Run: headless pygame with SDL's dummy video driver; simulated clock (each Clock.tick advances the game by its frame time, no real sleeping); random seed 0; keys injected as events and as key.get_pressed() state; no mouse input.
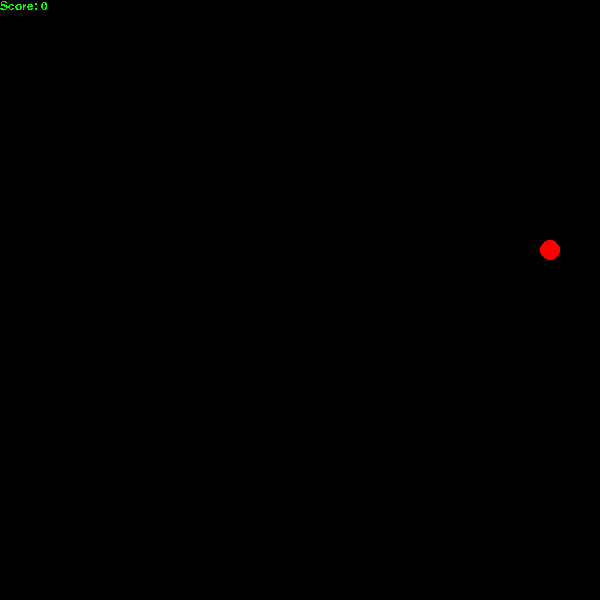
Frame 1 of 4 · flips 1–60 · no input
Frame 2 of 4 · flips 61–180 · tapped SPACE, RETURN · held RIGHT (→), D · screen unchanged from frame 1, image omitted
Frame 3 of 4 · flips 181–300 · held DOWN (↓), S · screen unchanged from frame 2, image omitted
Frame 4 of 4 · flips 301–420 · held LEFT (←), A, UP (↑), W · screen unchanged from frame 3, image omitted

The pygame program that drew these frames:

import pygame #library pygame
import random

width, height = 600, 600 #ukuran display dengan tinggi 600px dan lebar 600px
size = 20 
fps = 10 #nilai pada variabel fps untuk mengatur kecepatan snake

class Snake:
    #fungsi inisiasi untuk objek snake
    def __init__(self):
        self.segments = []
        self.vel_x = 1
        self.vel_y = 0
        self.create_snake()
        self.head = self.segments[0]
        self.alive = True
        self.score = 0
    
    #fungsi untuk membuat snake dengan jumlah 3 kotak
    def create_snake(self):
        x = 300
        for _ in range(3):
            self.add_segment(x, 300)
            x -= size
            
    #fungsi untuk menambahkan segment yang membentuk bagian ekornya
    def add_segment(self, posx, posy):
        new_segment = pygame.Rect(posx, posy, size, size)  
        self.segments.append(new_segment)
        
    #fungsi untuk menambahkan snake pada window
    def draw(self):
        for segment in self.segments:
            pygame.draw.rect(window,(255,255,255), segment)
            
    #fungsi update snake. untuk pemisahan bagian head dan ekor
    def update(self):
        for i in range(len(self.segments)-1,0,-1):
            self.segments[i].x = self.segments[i-1].x 
            self.segments[i].y = self.segments[i-1].y 
        self.head.x += self.vel_x * size
        self.head.y += self.vel_y * size
        
    #Fungsi untuk cek tabrakan bisa menabrak tembok dan apa yang trjadi? menabrak ekor sendiri dan apa yang terjadi? serta jika menabrak food dan apa yang terjadi?
    def check_collision(self):
        #keluar atau nabrak tembok
        if self.head.left < 0 or self.head.right > width or self.head.top < 0 or self.head.bottom > height:
            self.alive = False
        #cek collision head dengan segments
        for segment in self.segments[1:]:
            if self.head.colliderect(segment):
                self.alive = False
                
        #Cek collision dengan food
        if self.head.colliderect(food.rect):
            self.add_segment(self.segments[-1].x, self.segments[-1].y)
            food.reset_pos()
            self.score +=1
            return True 

    #membuat fungsi event handler untuk menggerakan snake dengan keyboard
    def up(self):
        if not self.head.y - self.segments[1].y == size: #membuat bentukan sudut disetiap pergerakan snake membuat gambar menjadi ralistis
            self.vel_x = 0
            self.vel_y = -1
    def down(self):
        if not self.head.y - self.segments[1].y == size:
            self.vel_x = 0
            self.vel_y = 1
    def left(self):
        if not self.head.x - self.segments[1].x == size:
            self.vel_x = -1
            self.vel_y = 1
    def right(self):
        if not self.head.x - self.segments[1].x == size:
            self.vel_x = 1
            self.vel_y = 0 
    def restart(self):
        self.__init__()

#membuat fungsi m=untuk menambahkan objek makanan
class Food:
    def __init__(self, player):
        self.player = player
        self.rect = pygame.Rect(0,0, size, size)
        self.reset_pos()
        
    def reset_pos(self):
        is_valid = False
        while not is_valid:
            self.rect.x = random.randint(0, width//size - 1)* size
            self.rect.y = random.randint(0, width//size - 1)*size
            collide = False
            for segment in player.segments:
                if self.rect.colliderect(segment):
                    collide = True
            is_valid = not collide
            
    def draw(self):
        pygame.draw.circle(
            window, "red", (self.rect.centerx, self.rect.centery), size//2
            )
    def restart(self):
        self.__init__(self.player)    
        
pygame.init() #inisiasi game
pygame.font.init()
window = pygame.display.set_mode((width, height)) #set window display
pygame.display.set_caption("Snake- Game") #set untuk judul game. bisa dikustomisasi sesuai kebutuhan
player = Snake()
food = Food(player)
clock = pygame.time.Clock() #pengaturan batasan speed dari variabel fps
font = pygame.font.SysFont("Arial", 18)
speed = 0.25
running = True #Kondisi loop Game 

#isi dari redraw window. bisa dirubah warna window dan calon snake-nya
def redraw_window():
    window.fill((0, 0, 0))
    # Draw all elements
    player.draw()
    food.draw()
    scoreboard = font.render(f"Score: {player.score}", False, "green")
    window.blit(scoreboard, (0, 0))
    pygame.display.flip()
    
while running: #selama game running apa yang dikerjakan ketika game berlangsung
    clock.tick(fps*speed)
    redraw_window() #kondisi while running isi game
    #kondisi while running untuk quit
    player.update()
    if player.check_collision():
        speed += 0.01
    for event in pygame.event.get():
        if event.type == pygame.QUIT:
            running = False
            pygame.quit()
        #event handler untuk menggerakan snake
        elif event.type == pygame.KEYDOWN:
            if event.key == pygame.K_UP:
                player.up()
            elif event.key == pygame.K_DOWN:
                player.down()
            elif event.key == pygame.K_LEFT:
                player.left()
            elif event.key == pygame.K_RIGHT:
                player.right()
            elif event.key == pygame.K_F2:
                if not player.alive:
                    player.restart()
                    food.restart()
                
# pygame.quit()
                
